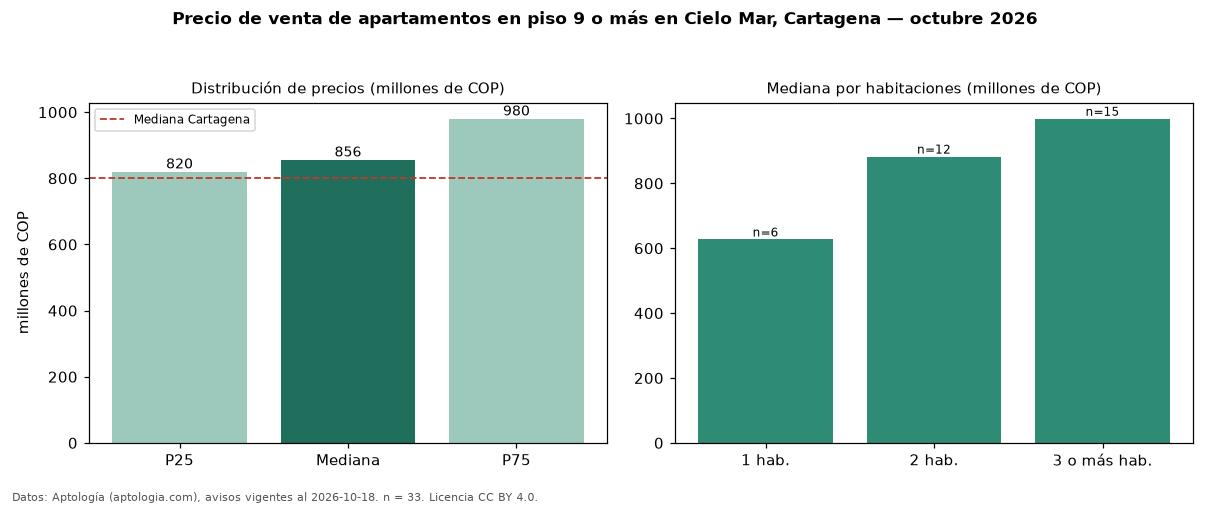

The table this chart was drawn from, first rows:
seccion, metrica, valor, moneda, n
filtro, piso3, en piso 9 o más, , 33
precio, p25, 820000000, COP, 33
precio, mediana, 856000000, COP, 33
precio, p75, 980000000, COP, 33
precio, minimo, 440000000, COP, 33
precio, maximo, 2800000000, COP, 33
m2, mediana_precio_m2, 8761905, COP, 33
m2, area_mediana_m2, 98.0, m2, 33
admin, mediana_admin_mes, 800000, COP, 25
banos, mediana_banos, 2.0, , 
parqueadero, pct_con_parqueadero, 100.0, %, 33
estrato, estrato_mas_frecuente, 5, , 33
habitaciones, 1, 627000000, COP, 6
habitaciones, 2, 882500000, COP, 12
habitaciones, 3+, 999000000, COP, 15
ciudad, mediana_ciudad_referencia, 800000000, COP, 
ciudad, mediana_m2_ciudad, 7857143, COP, 
fuente, fecha_datos, 2026-10-18, , 
fuente, atribucion, https://www.aptologia.com/venta/cartagen…, , 
fuente, licencia, CC BY 4.0, , 
